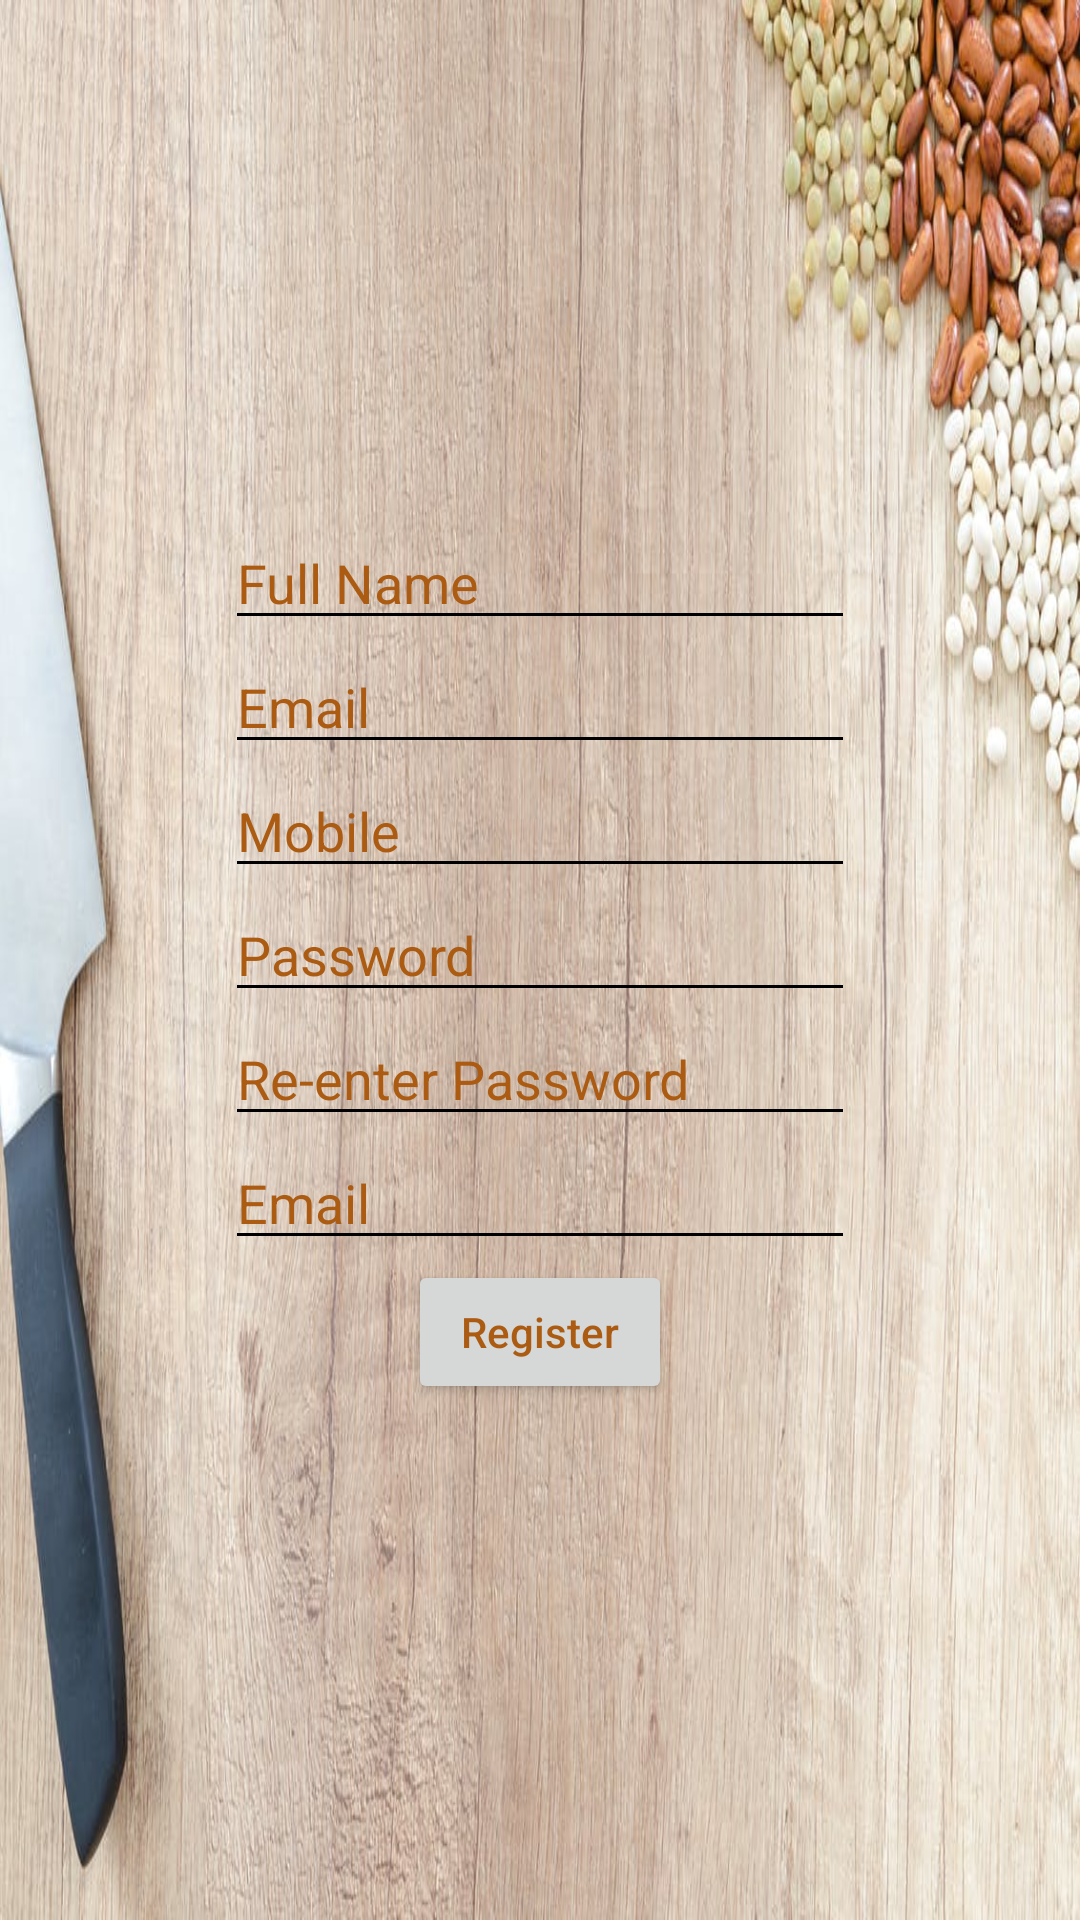

The Android layout XML behind this screen, and the referenced resources:
<!-- AndroidManifest.xml: application theme AppTheme -->
<!-- res/layout/activity_registraion_page.xml -->
<?xml version="1.0" encoding="utf-8"?>
<LinearLayout xmlns:android="http://schemas.android.com/apk/res/android"
    xmlns:app="http://schemas.android.com/apk/res-auto"
    xmlns:tools="http://schemas.android.com/tools"
    android:layout_width="match_parent"
    android:layout_height="match_parent"
    android:background="@drawable/wood1"

   >

    <ScrollView
        xmlns:android="http://schemas.android.com/apk/res/android"
        xmlns:tools="http://schemas.android.com/tools"
        android:layout_width="match_parent"
        android:layout_height="match_parent">
   <LinearLayout
       android:layout_width="wrap_content"
       android:layout_height="wrap_content"
       android:orientation="vertical"
      android:gravity="center"
       android:layout_gravity="center">
       <EditText
           android:backgroundTint="#000"
           android:layout_width="wrap_content"
           android:layout_height="wrap_content"
           android:ems="10"
           android:hint="Full Name"
           android:textColorHint="#ab5c12"
           android:id="@+id/edtfirstname"
          />
       <EditText
           android:backgroundTint="#000"
       android:layout_width="wrap_content"
       android:layout_height="wrap_content"
       android:ems="10"
           android:hint="Email"
           android:textColorHint="#ab5c12"
           android:id="@+id/edtlastname"
       />
       <EditText
           android:backgroundTint="#000"
           android:layout_width="wrap_content"
           android:layout_height="wrap_content"
           android:ems="10"
           android:hint="Mobile"
           android:textColorHint="#ab5c12"
           android:id="@+id/edtUsername"
           />
        <EditText
            android:backgroundTint="#000"
       android:layout_width="wrap_content"
       android:layout_height="wrap_content"
       android:ems="10"
       android:hint="Password"
       android:textColorHint="#ab5c12"
       android:id="@+id/edtpas"
       />
       <EditText
           android:backgroundTint="#000"
           android:layout_width="wrap_content"
           android:layout_height="wrap_content"
           android:ems="10"
           android:hint="Re-enter Password"
           android:textColorHint="#ab5c12"
           android:id="@+id/edtConfirmPass"
           />
       <EditText
           android:backgroundTint="#000"
           android:layout_width="wrap_content"
           android:layout_height="wrap_content"
           android:ems="10"
           android:hint="Email"
           android:textColorHint="#ab5c12"
           android:id="@+id/edtEmail"
           />
       <Button
           android:layout_width="wrap_content"
           android:layout_height="wrap_content"
           android:text="Register"
           android:textColor="#ab5c12"
           android:textAllCaps="false"
           android:onClick="register"


           />
   </LinearLayout>
    </ScrollView>

</LinearLayout>
<!-- resources referenced by this layout -->
<resources>
  <!-- drawable wood1: jpeg bitmap (drawable, 130792 bytes) -->
  <style name="AppTheme" parent="Theme.AppCompat.Light.DarkActionBar">
          
          <item name="colorPrimary">@color/colorPrimary</item>
          <item name="colorPrimaryDark">@color/colorPrimaryDark</item>
          <item name="colorAccent">@color/colorAccent</item>
      </style>
  <!-- not gathered from this repository: default colours our renderer supplied (Android Studio template values) -->
  <color name="colorPrimary">#FF6200EE</color>
  <color name="colorPrimaryDark">#FF3700B3</color>
  <color name="colorAccent">#FF03DAC5</color>
</resources>
